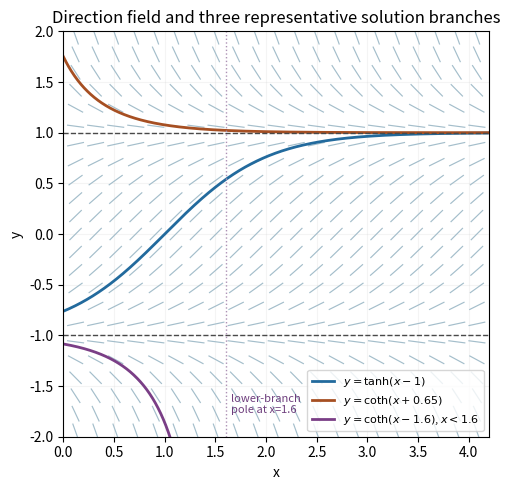

Python code for this plot:
"""Autonomous scalar direction field. Python 3.14; NumPy/Matplotlib.
Opaque PNG basename output to caller CWD; respects caller MPLCONFIGDIR.
"""
from pathlib import Path
import numpy as np
import matplotlib.pyplot as plt
from matplotlib.collections import LineCollection


def main():
    fig, ax = plt.subplots(figsize=(7, 5))
    xx, yy = np.meshgrid(np.linspace(.12, 4.08, 21), np.linspace(-1.95, 1.95, 23))
    dy = 1-yy*yy; norm = np.sqrt(1+dy*dy)
    dx = .085/norm; sy = .085*dy/norm
    seg = np.stack([np.stack([xx-dx, yy-sy], -1), np.stack([xx+dx, yy+sy], -1)], -2).reshape(-1, 2, 2)
    ax.add_collection(LineCollection(seg, colors='#a4becb', linewidths=.85))
    x = np.linspace(0, 4.2, 800)
    ax.plot(x, np.tanh(x-1), color='#226a9d', lw=2, label=r'$y=\tanh(x-1)$')
    ax.plot(x, 1/np.tanh(x+.65), color='#a64f22', lw=2, label=r'$y=\coth(x+0.65)$')
    xlow = np.linspace(0, 1.58, 700)
    ax.plot(xlow, 1/np.tanh(xlow-1.6), color='#7a3e86', lw=2, label=r'$y=\coth(x-1.6)$, $x<1.6$')
    for y in [-1, 1]: ax.axhline(y, color='#494949', linestyle='--', lw=1)
    ax.axvline(1.6, color='#ad91b4', linestyle=':', lw=1)
    ax.text(1.65, -1.77, 'lower-branch\npole at x=1.6', color='#6e3e7d', fontsize=8)
    ax.set(xlim=(0, 4.2), ylim=(-2, 2), xlabel='x', ylabel='y')
    ax.set_aspect('equal', adjustable='box')
    ax.legend(loc='lower right', fontsize=8)
    ax.set_title('Direction field and three representative solution branches')
    ax.grid(alpha=.13)
    fig.tight_layout()
    fig.savefig(Path.cwd()/'paper-2-slope-field.png', dpi=120, facecolor='white', transparent=False)
    plt.close(fig)


if __name__ == '__main__': main()
